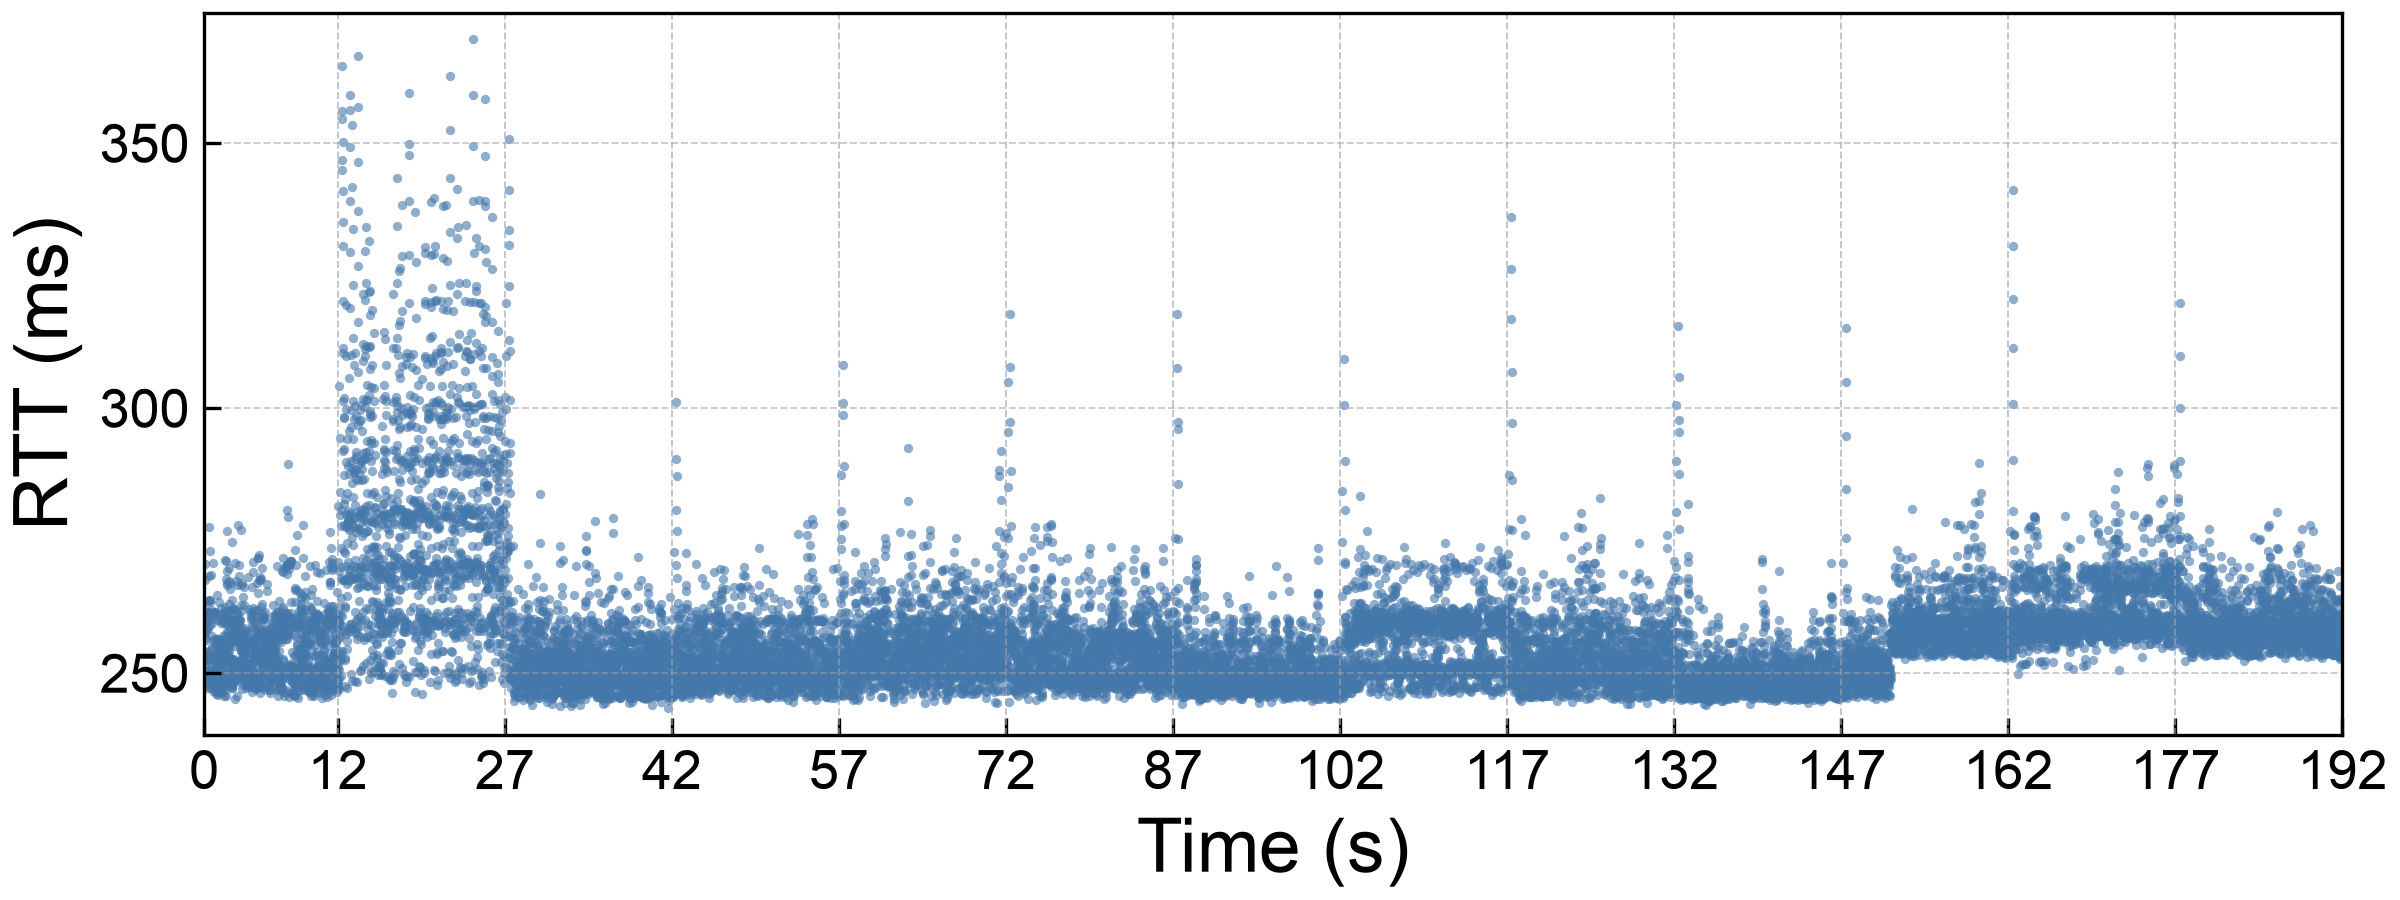

The data file committed next to this chart (first rows):
time_s	rtt_ms
0.000962	260.8
0.01035	263.4
0.02109	257.4
0.03111	251.3
0.04009	247.6
0.05056	259.7
0.0602	270.7
0.0709	267.6
0.081	257.6
0.09041	256.7
0.1007	261.8
0.1109	251.7
0.1201	253.9
0.1303	248.1
0.1411	248.8
0.1507	259.8
0.1607	259.9
0.1706	256.2
0.1804	258.1
0.1908	247.7
0.2013	252.4
0.2111	253
0.2209	253.5
0.2306	260.6
0.2409	259.8
0.2507	260.9
0.2612	250.4
0.2706	247.2
0.2809	249.7
0.2914	258.5
0.3009	252.6
0.3104	259.9
0.3208	261.1
0.3304	263.5
0.3413	261.5
0.3505	258.4
0.3607	253
0.3711	248.2
0.3809	249.4
0.3911	248.6
0.4012	277.6
0.4106	268.3
0.4208	261.6
0.4306	263.7
0.441	253.4
0.4512	254
0.4612	248.7
0.4705	249.4
0.4808	249.8
0.4913	250.1
0.5009	261.1
0.5109	259
0.5212	248.7
0.5308	247.8
0.5401	254.4
0.5512	263.3
0.561	273.1
0.5704	263.7
0.5809	253.2
0.5906	247.1
... 19,126 more rows
